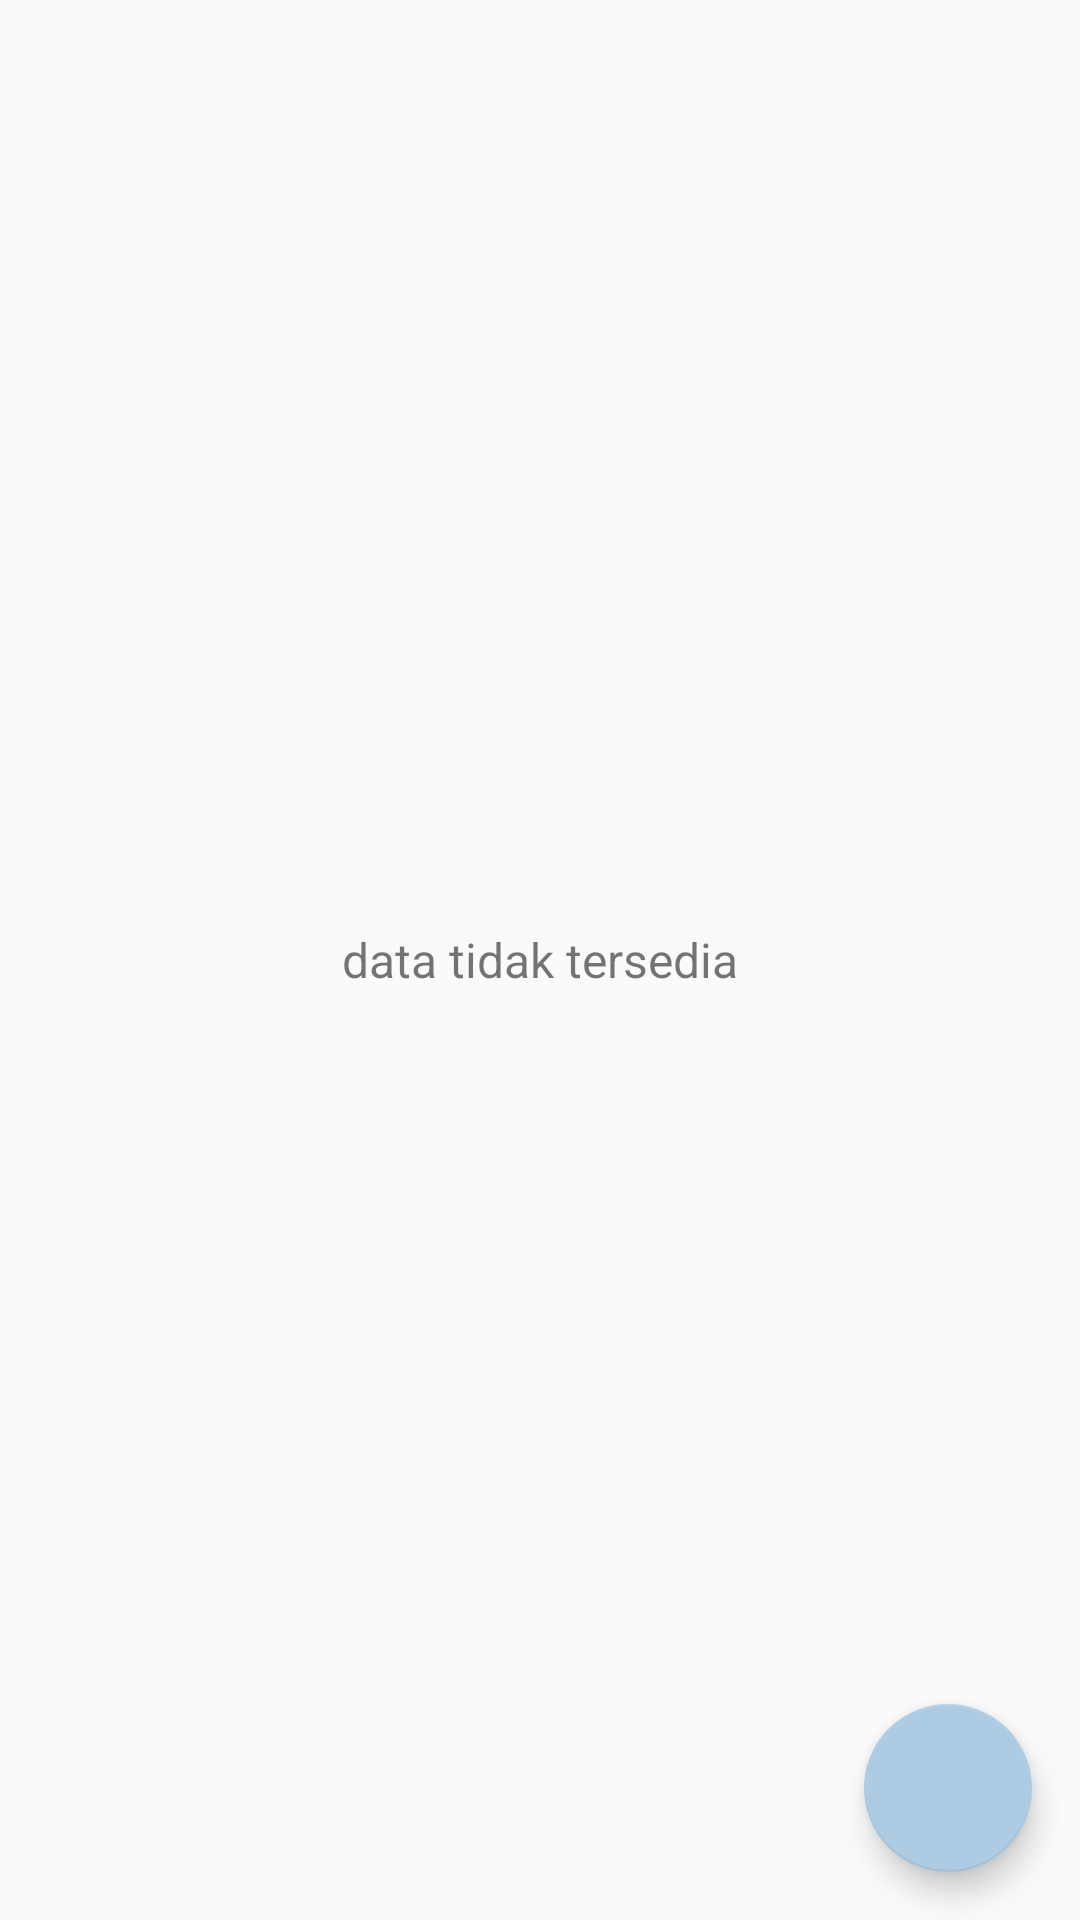

Android layout source for this screen:
<!-- AndroidManifest.xml: application theme AppTheme -->
<!-- res/layout/activity_main.xml -->
<?xml version="1.0" encoding="utf-8"?>
<FrameLayout xmlns:android="http://schemas.android.com/apk/res/android"
    xmlns:app="http://schemas.android.com/apk/res-auto"
    xmlns:tools="http://schemas.android.com/tools"
    android:layout_width="match_parent"
    android:layout_height="match_parent"
    tools:context=".activity.MainActivity">

    <androidx.recyclerview.widget.RecyclerView
        android:id="@+id/rv_happy_place_list"
        android:layout_width="match_parent"
        android:layout_height="match_parent"
        android:visibility="gone"
        tools:visibility="gone"/>

    <TextView
        android:id="@+id/tv_no_records"
        android:layout_width="match_parent"
        android:layout_height="match_parent"
        android:text="@string/data_tidak_tersedia"
        android:gravity="center"
        android:textSize="@dimen/no_records_available_text_size"
        android:visibility="visible"
        tools:visibility="visible"/>

    <com.google.android.material.floatingactionbutton.FloatingActionButton
        android:id="@+id/fab_add_happy_place"
        android:layout_width="wrap_content"
        android:layout_height="wrap_content"
        android:layout_gravity="bottom|end"
        android:layout_margin="@dimen/fab_margin"
        android:src="@drawable/ic_baseline_add_24"/>


</FrameLayout>
<!-- resources referenced by this layout -->
<resources>
  <dimen name="fab_margin">16dp</dimen>
  <dimen name="no_records_available_text_size">16sp</dimen>
  <string name="data_tidak_tersedia">data tidak tersedia</string>
  <style name="AppTheme" parent="Theme.AppCompat.Light.DarkActionBar">
          
          <item name="colorPrimary">@color/colorPrimary</item>
          <item name="colorPrimaryDark">@color/colorPrimaryDark</item>
          <item name="colorAccent">@color/colorAccent</item>
      </style>
  <color name="colorPrimary">#4b86b4</color>
  <color name="colorPrimaryDark">#4b86b4</color>
  <color name="colorAccent">#adcbe3</color>
  
      
      #2a4d69 • #4b86b4 • #adcbe3 • #e7eff6 • #63ace5
</resources>
